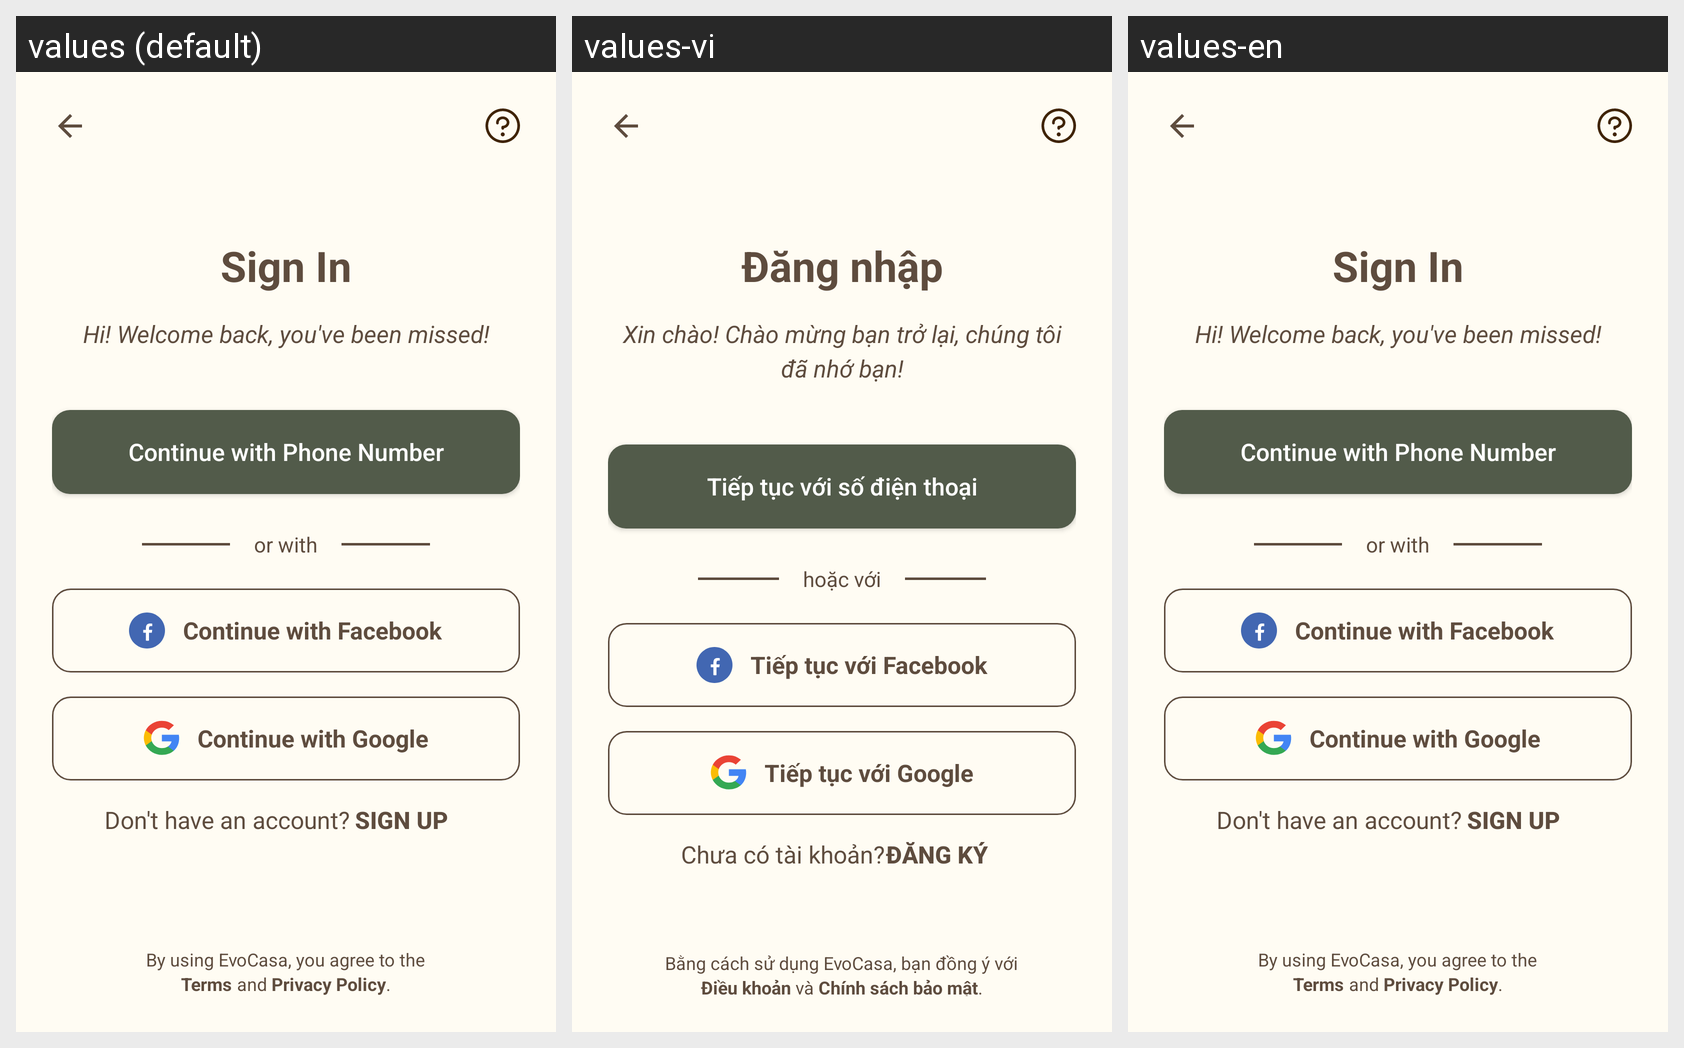

Strings drawn on this Android screen and how each of the app's shown locales translates them:
Android screen res/layout/fragment_sign_in.xml rendered under 3 locales, left to right: values (default), values-vi, values-en. Device: Nexus 5 (rendered at 1080×1920; each locale shown at half size, 540×960, under a caption strip naming it); theme Theme.EvoCasa.
Strings drawn on this screen, with the default value and each locale's value (text and hints the layout hard-codes, and strings that could not be matched under every locale, appear in the picture but are not listed):

title_welcome_signin
  values: Sign In
  values-vi: Đăng nhập
  values-en: Sign In

title_sign_in_text
  values: Hi! Welcome back, you've been missed!
  values-vi: Xin chào! Chào mừng bạn trở lại, chúng tôi đã nhớ bạn!
  values-en: Hi! Welcome back, you've been missed!

title_sign_up
  values: Continue with Phone Number
  values-vi: Tiếp tục với số điện thoại
  values-en: Continue with Phone Number

title_or_with
  values: or with
  values-vi: hoặc với
  values-en: or with

title_continue_fb
  values: Continue with Facebook
  values-vi: Tiếp tục với Facebook
  values-en: Continue with Facebook

title_continue_gg
  values: Continue with Google
  values-vi: Tiếp tục với Google
  values-en: Continue with Google

title_dont
  values: Don't have an account?
  values-vi: Chưa có tài khoản?
  values-en: Don't have an account?

title_signup
  values: Sign up
  values-vi: Đăng ký
  values-en: Sign up

title_by_using
  values: By using EvoCasa, you agree to the
  values-vi: Bằng cách sử dụng EvoCasa, bạn đồng ý với
  values-en: By using EvoCasa, you agree to the

title_term
  values: Terms
  values-vi: Điều khoản
  values-en: Terms

title_and
  values: and
  values-vi: và
  values-en: and

title_privacy
  values: Privacy Policy
  values-vi: Chính sách bảo mật
  values-en: Privacy Policy
